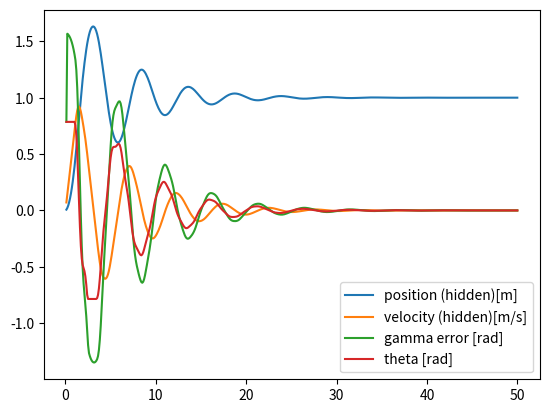

The matplotlib source for this figure:
from __future__ import division, print_function
import numpy as np
import matplotlib.pyplot as plt

_HEIGHT = 1.0
_VEL_CONST = 1.0
_TIME_STEP = 0.1
_THETA_LIMIT = np.pi/4.0

class PitchSlideCamera():
    '''Object that defines the dynamics of the simple slide-camera'''
    
    def __init__(self, x_0, v_0, theta_0, x_d, gamma_d=0.0, h=_HEIGHT, k=_VEL_CONST, theta_limit=_THETA_LIMIT):
        
        # state variables (hidden)
        self.__x = x_0
        self.__v = v_0
        
        # reference position (hidden)
        self.__x_d = x_d
        
        # reference angle (observed)
        self.gamma_d = gamma_d
        
        # parameters
        self.__h = h
        self.__k = k
        self.__theta_limit = theta_limit
        
        # control variables (observed, commanded)
        self.__theta = theta_0
        
    def get_theta(self):
        return self.__theta
        
    def sense_gamma(self):
        # calculate angle from camera center line to target
        return  np.arctan2(self.__x - self.__x_d, self.__h) - self.__theta
    
    def _get_hidden_position(self):
        
        return self.__x
    
    def _get_hidden_position_desired(self):
        return self.__x_d
    
    def _get_hidden_velocity(self):
        return self.__v
    
    def actuate_theta_command(self, theta_cmd, dt=_TIME_STEP):
        self.__theta = min(self.__theta_limit, max(theta_cmd, -self.__theta_limit))
        self.__v += self.__k*np.sin(self.__theta)*dt
        self.__x += self.__v*dt 

def p_control(y_err, kp):
    ''' compute the actuator command based on proportional error between output and desired output
    Args:
    y_err: y_des - y where y is the output variable of the plant
    '''
    
    # TODO: write a proportional control law (hint: it is a single line, very simple equations)
    cmd = kp * y_err
    
    return cmd

def pd_control(y_err, y_err_prev, dt, kp, kd):
    '''compute the actuator command based on proportional and derivative error between output and target
    Args:
    y_err: y_des - y where y is the output variable of the plant
    y_err_prev: previous step y_des - y
    '''
    
    # TODO: write a proportional+derivative control law
    cmd = (kp * y_err) + (((y_err - y_err_prev) / dt) * kd)
    
    return cmd

assert np.isclose(pd_control(0.0, 1.0, 0.1, 1.0, 1.0), -10.0)

def custom_control():
    '''custom-made controller, if you want to develop one
    Args:
    '''
    pass

# Control gains
# YOUR CODE HERE
kp = 0.6
kd = 0.092


# Control inputs
dt = _TIME_STEP
t_final = 50.0

# intial conditions (position, velocity and targe position)
x_0 = 0.0
v_0 = 0.0
theta_0 = 0.0
x_des = 1.0

# create SimpleSlideCamera with initial conditions
pscam = PitchSlideCamera(x_0, v_0, theta_0, x_des)

# initialize data storage
data = dict()
data['t'] = []
data['theta_cmd'] = []
data['theta'] = []
data['err_gamma'] = []
data['x_hidden'] = []
data['v_hidden'] = []
t = 0.0
err_gamma_prev = 0.0
while t < t_final:
    t += dt
    
    # SENSOR: sense output variable gamma (angle from camera centerline to target) and calculate error from desired
    err_gamma = pscam.gamma_d - pscam.sense_gamma()
    
    # CONTROLLER: call theta control algoritm
    theta_cmd = pd_control(err_gamma, err_gamma_prev, dt, kp, kd)
    
    # ACTUATOR: send velocity command to plant
    pscam.actuate_theta_command(theta_cmd)
    
    # store data
    err_gamma_prev = err_gamma
    data['t'].append(t)
    data['theta_cmd'].append(theta_cmd)
    data['theta'].append(pscam.get_theta())
    data['err_gamma'].append(err_gamma)
    data['x_hidden'].append(pscam._get_hidden_position())
    data['v_hidden'].append(pscam._get_hidden_velocity())
    
# Plot Data
handle_position, = plt.plot(data['t'], data['x_hidden'], label='position (hidden)[m]')
handle_velocity, = plt.plot(data['t'], data['v_hidden'], label='velocity (hidden)[m/s]')
handle_err_gamma, = plt.plot(data['t'], data['err_gamma'], label='gamma error [rad]')
handle_theta, = plt.plot(data['t'], data['theta'], label='theta [rad]')
plt.legend(handles=[handle_position, handle_velocity, handle_err_gamma, handle_theta])
plt.show()

# Questions

# Q1. Can you design a controller that is capable of converging the gamma error to zero?

# Yes, by adding an integral term to the PD control law, it would maybe reduce the oscillation.

# Q2. The time scale to make this control converge is on the order of 10s of seconds. Our real drones, which are much more complex control problems, are capable of converging on a target much faster with far less oscillation. Can you give explanations why our drone controllers perform so much better than this controller?

# Our drones are able to converge to the target in shorter amounts of time because they use a PID controller, which combines Kp, Ki, and Kd to combat steady-state error and any overshoots in a more percise manner.